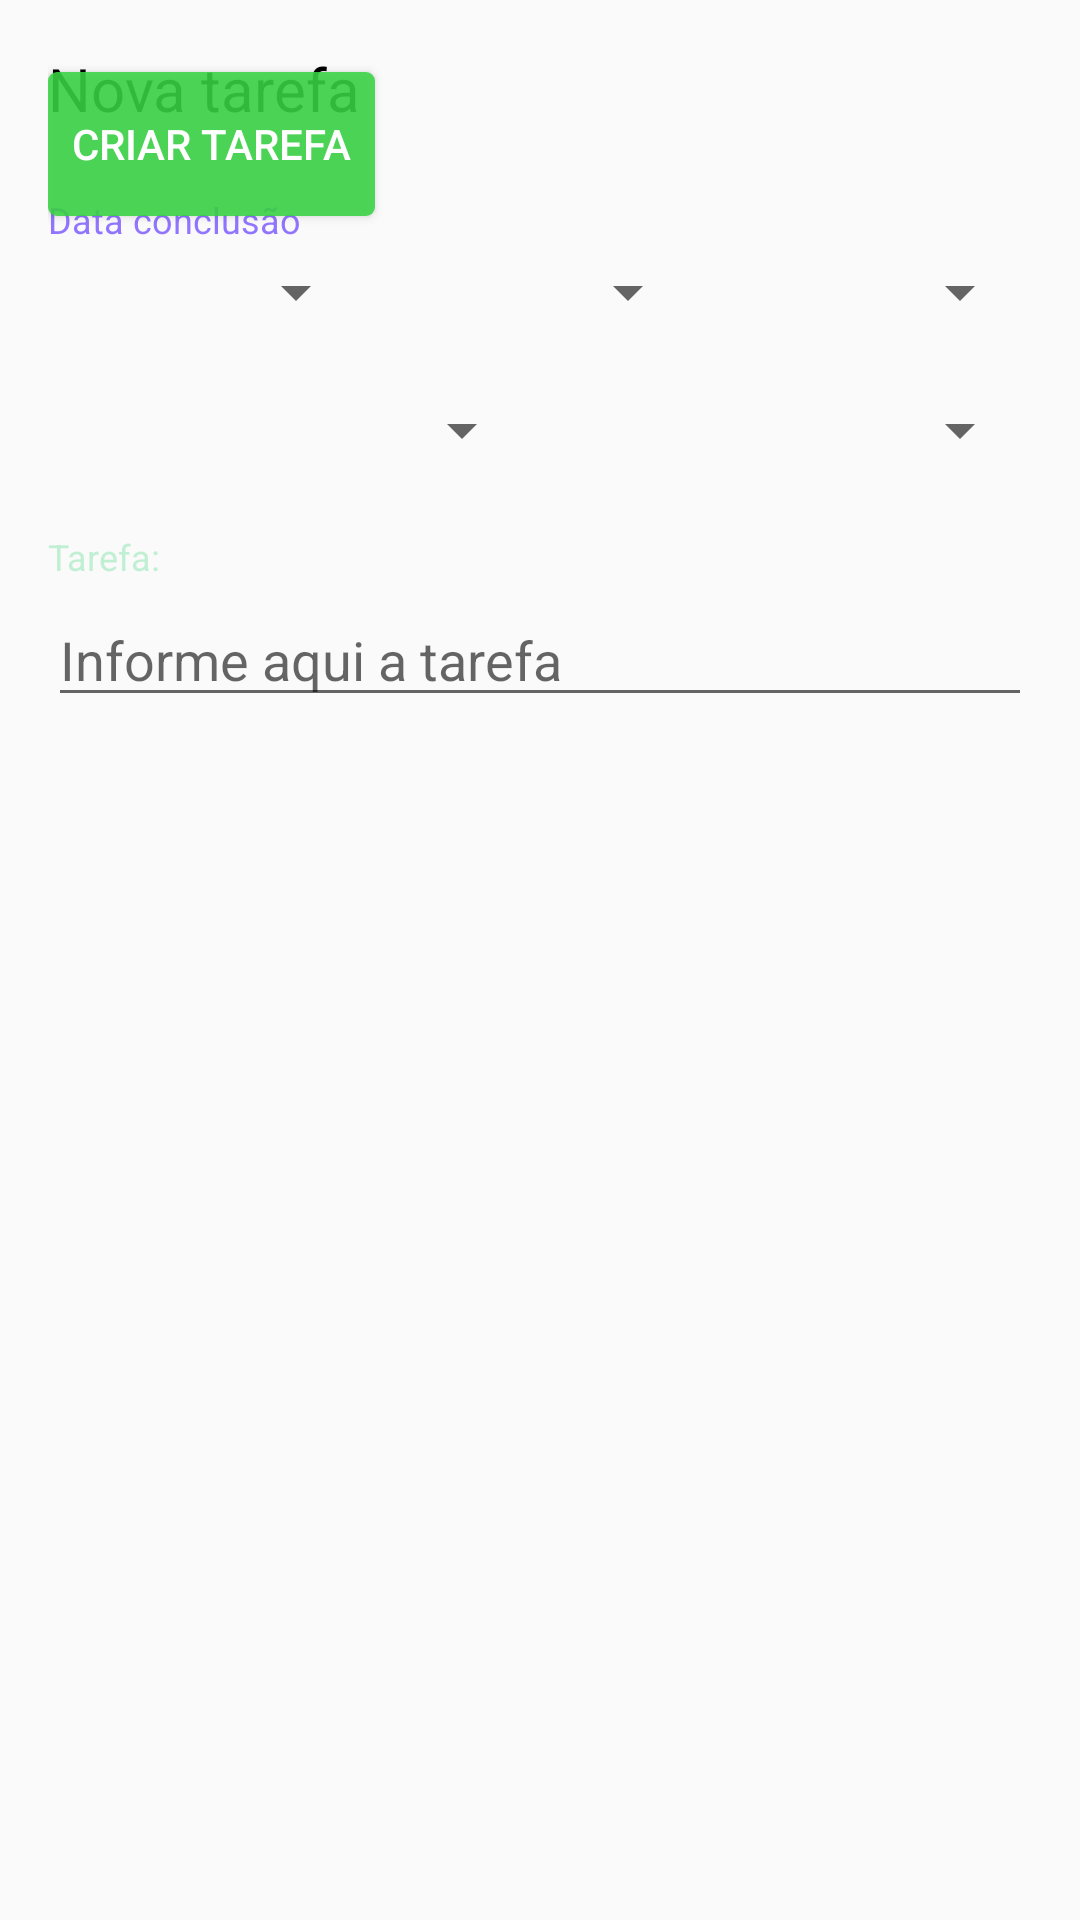

Produce the Android XML layout that renders to this screen, including the resource entries it uses.
<!-- AndroidManifest.xml: application theme AppTheme -->
<!-- res/layout/fragment_nova_tarefa_dialog.xml -->
<?xml version="1.0" encoding="utf-8"?>
<FrameLayout xmlns:android="http://schemas.android.com/apk/res/android"
    xmlns:tools="http://schemas.android.com/tools"
    android:layout_width="match_parent"
    android:layout_height="match_parent"
    android:padding="16dp"
    tools:context=".tela.fragmentos.NovaTarefaDialogFragment">

    <ScrollView
        android:id="@+id/sv_container"
        android:layout_width="match_parent"
        android:layout_height="wrap_content"
        android:layout_alignParentLeft="true"
        android:layout_alignParentStart="true"
        android:layout_alignParentTop="true">

        <RelativeLayout
            android:layout_width="match_parent"
            android:layout_height="wrap_content">

            <TextView
                android:id="@+id/tv_title"
                android:layout_width="wrap_content"
                android:layout_height="wrap_content"
                android:layout_alignParentLeft="true"
                android:layout_alignParentStart="true"
                android:layout_alignParentTop="true"
                android:layout_marginBottom="22dp"
                android:text="Nova tarefa"
                android:textColor="@android:color/black"
                android:textSize="20sp" />

            <TextView
                android:id="@+id/tv_conclusion_date"
                android:layout_width="wrap_content"
                android:layout_height="wrap_content"
                android:layout_alignParentLeft="true"
                android:layout_alignParentStart="true"
                android:layout_below="@+id/tv_title"
                android:layout_marginBottom="4dp"
                android:text="Data conclusão"
                android:textColor="@color/colorAlert"
                android:textSize="12sp" />

            <LinearLayout
                android:id="@+id/ll_date"
                android:layout_width="match_parent"
                android:layout_height="wrap_content"
                android:layout_alignParentLeft="true"
                android:layout_alignParentStart="true"
                android:layout_below="@+id/tv_conclusion_date"
                android:orientation="horizontal">

                <Spinner
                    android:id="@+id/sp_days"
                    android:layout_width="0dp"
                    android:layout_height="wrap_content"
                    android:layout_weight="1"
                    />

                <Spinner
                    android:id="@+id/sp_months"
                    android:layout_width="0dp"
                    android:layout_height="wrap_content"
                    android:layout_marginEnd="4dp"
                    android:layout_marginLeft="4dp"
                    android:layout_marginRight="4dp"
                    android:layout_marginStart="4dp"
                    android:layout_weight="1"
                    />

                <Spinner
                    android:id="@+id/sp_years"
                    android:layout_width="0dp"
                    android:layout_height="wrap_content"
                    android:layout_weight="1"
                    />
            </LinearLayout>

            <LinearLayout
                android:id="@+id/ll_dur_prio"
                android:layout_width="match_parent"
                android:layout_height="wrap_content"
                android:layout_alignParentLeft="true"
                android:layout_alignParentStart="true"
                android:layout_below="@+id/ll_date"
                android:layout_marginTop="22dp"
                android:orientation="horizontal">

                <Spinner
                    android:id="@+id/sp_duration"
                    android:layout_width="0dp"
                    android:layout_height="wrap_content"
                    android:layout_marginEnd="4dp"
                    android:layout_marginRight="4dp"
                    android:layout_weight="1"
                    />

                <Spinner
                    android:id="@+id/sp_priority"
                    android:layout_width="0dp"
                    android:layout_height="wrap_content"
                    android:layout_weight="1"
                    />
            </LinearLayout>

            <TextView
                android:id="@+id/tv_task"
                android:layout_width="wrap_content"
                android:layout_height="wrap_content"
                android:layout_alignParentLeft="true"
                android:layout_alignParentStart="true"
                android:layout_below="@+id/ll_dur_prio"
                android:layout_marginBottom="4dp"
                android:layout_marginTop="22dp"
                android:text="Tarefa:"
                android:textColor="@color/colorField"
                android:textSize="12sp" />

            <EditText
                android:id="@+id/et_task"
                android:layout_width="match_parent"
                android:layout_height="wrap_content"
                android:layout_alignParentLeft="true"
                android:layout_alignParentStart="true"
                android:layout_below="@+id/tv_task"
                android:hint="Informe aqui a tarefa"
                android:inputType="textMultiLine"
                android:maxLines="3" />
        </RelativeLayout>
    </ScrollView>

    <Button
        android:id="@+id/bt_create_task"
        android:layout_width="wrap_content"
        android:layout_height="wrap_content"
        android:layout_alignParentEnd="true"
        android:layout_alignParentRight="true"
        android:layout_below="@+id/sv_container"
        android:layout_marginTop="8dp"
        android:background="@drawable/customborderbutton"
        android:padding="8dp"
        android:text="Criar tarefa"
        android:textColor="@android:color/white" />

</FrameLayout>
<!-- resources referenced by this layout -->
<resources>
  <color name="colorAlert">#c77350ff</color>
  <color name="colorField">#4935d477</color>
  <!-- drawable customborderbutton (drawable) -->
  <?xml version="1.0" encoding="UTF-8"?>
  <shape xmlns:android="http://schemas.android.com/apk/res/android"
      android:shape="rectangle">
  
      <corners android:radius="3dp" />
  
      <padding
          android:bottom="10dp"
          android:left="10dp"
          android:right="10dp"
          android:top="10dp" />
  
      
      <solid
          android:color="@color/cadastrarButton"
          />
  </shape>
  <style name="AppTheme" parent="Theme.AppCompat.Light.NoActionBar">
          <item name="colorPrimary">@color/colorPrimary</item>
          <item name="colorPrimaryDark">@color/colorPrimaryDark</item>
          <item name="colorAccent">@color/colorAccent</item>
          <item name="popupTheme">@style/PopupTheme</item>
      </style>
  <color name="cadastrarButton">#df38d444</color>
  <color name="colorPrimary">#208103</color>
  <color name="colorPrimaryDark">#0f4000</color>
  <color name="colorAccent">#FF4081</color>
  <style name="PopupTheme" parent="Theme.AppCompat.Light">
          <item name="actionOverflowMenuStyle">@style/OverflowMenu</item>
      </style>
  <style name="OverflowMenu" parent="Widget.AppCompat.Light.PopupMenu.Overflow">
          <item name="android:dropDownVerticalOffset">-4dp</item>
          <item name="overlapAnchor">false</item>
      </style>
</resources>
